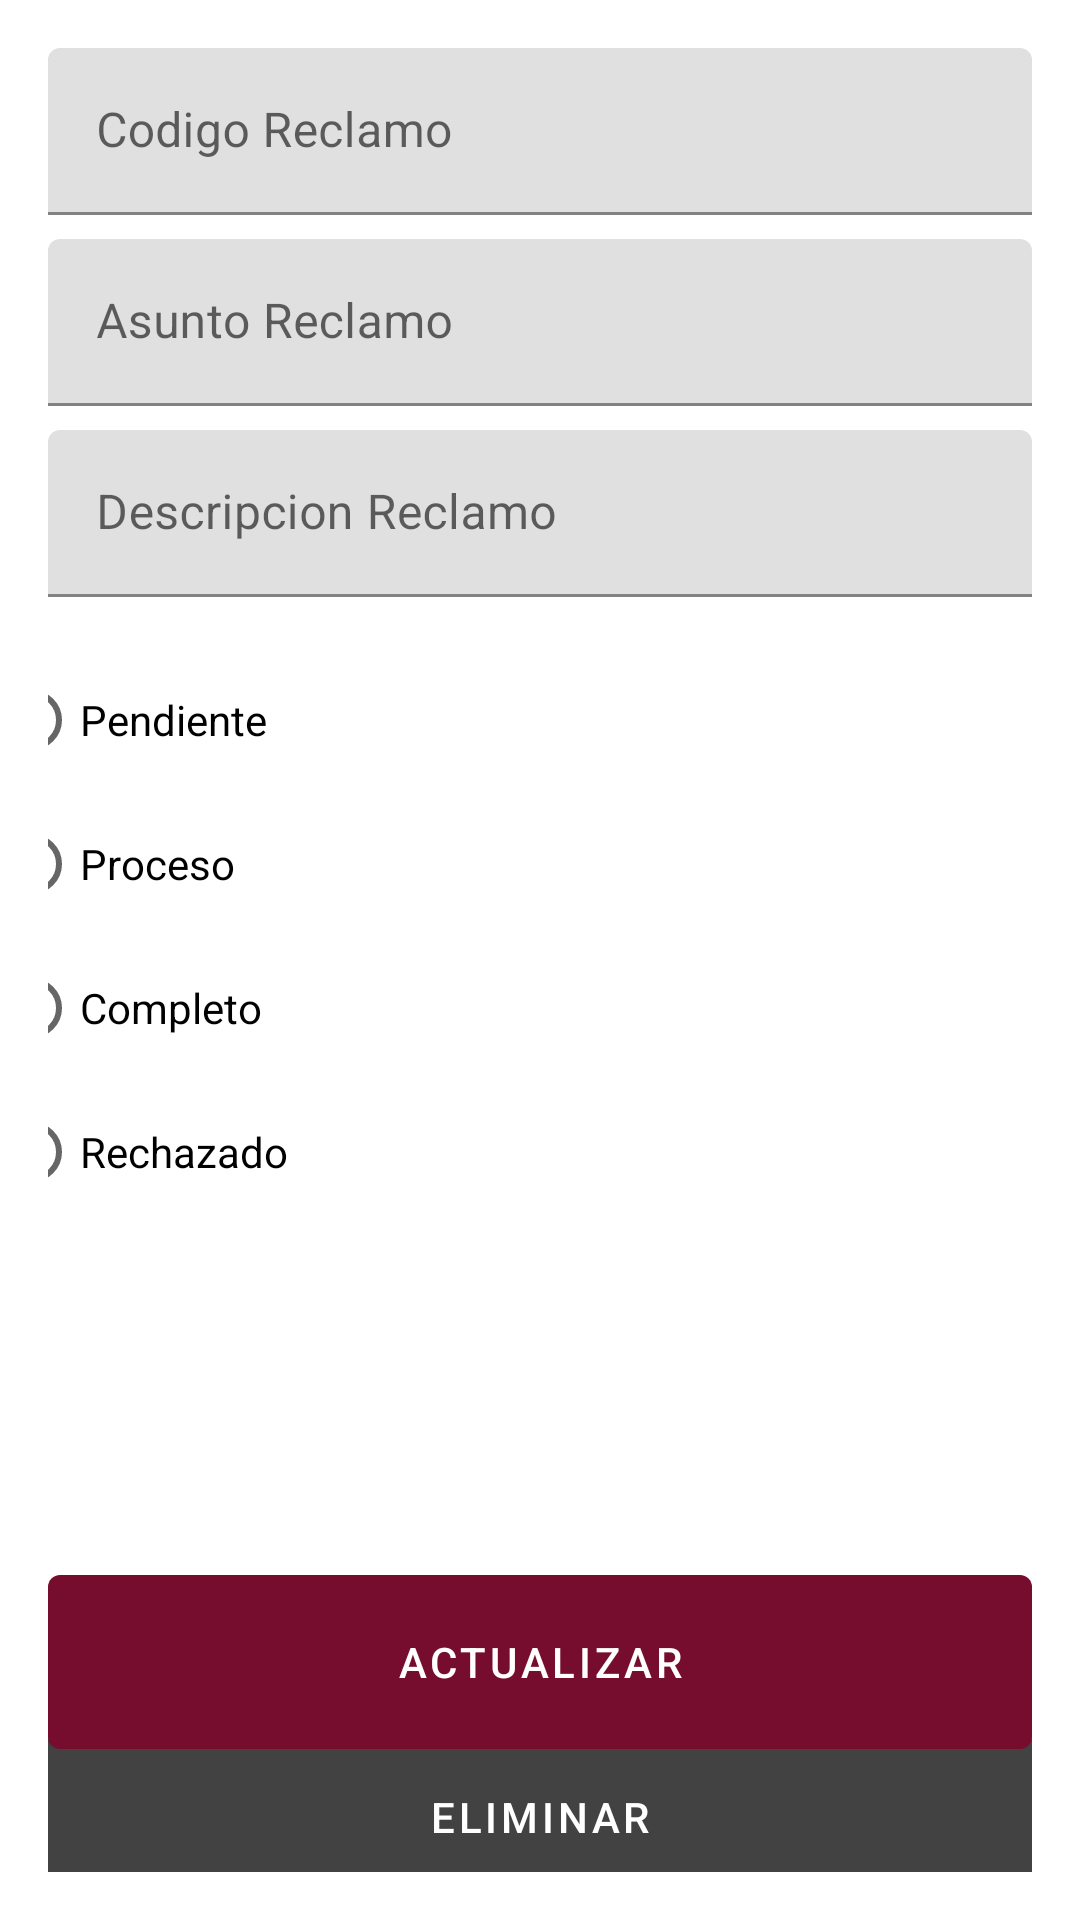

The Android layout XML behind this screen, and the referenced resources:
<!-- AndroidManifest.xml: application theme Theme.PC03AppMobil -->
<!-- res/layout/activity_detalle_reclamo.xml -->
<?xml version="1.0" encoding="utf-8"?>
<androidx.constraintlayout.widget.ConstraintLayout xmlns:android="http://schemas.android.com/apk/res/android"
    xmlns:app="http://schemas.android.com/apk/res-auto"
    xmlns:tools="http://schemas.android.com/tools"
    android:layout_width="match_parent"
    android:layout_height="match_parent"
    tools:context=".DetalleReclamo"
    android:padding="16dp">

    <com.google.android.material.textfield.TextInputLayout
        android:id="@+id/codigo"
        android:layout_width="match_parent"
        android:layout_height="wrap_content"
        android:hint="@string/hint_codigo"
        app:layout_constraintEnd_toEndOf="parent"
        app:layout_constraintStart_toStartOf="parent"
        app:layout_constraintTop_toTopOf="parent">

        <com.google.android.material.textfield.TextInputEditText
            android:layout_width="match_parent"
            android:layout_height="wrap_content" />
    </com.google.android.material.textfield.TextInputLayout>

    <com.google.android.material.textfield.TextInputLayout
        android:id="@+id/asunto"
        android:layout_width="match_parent"
        android:layout_height="wrap_content"
        android:layout_marginTop="8dp"
        android:hint="@string/hint_asunto"
        app:layout_constraintEnd_toEndOf="@+id/codigo"
        app:layout_constraintStart_toStartOf="@+id/codigo"
        app:layout_constraintTop_toBottomOf="@+id/codigo">

        <com.google.android.material.textfield.TextInputEditText
            android:layout_width="match_parent"
            android:layout_height="wrap_content" />

    </com.google.android.material.textfield.TextInputLayout>

    <com.google.android.material.textfield.TextInputLayout
        android:id="@+id/descripcion"
        android:layout_width="match_parent"
        android:layout_height="wrap_content"
        android:layout_marginTop="8dp"
        android:hint="@string/hint_descrip_reclamo"
        app:layout_constraintEnd_toEndOf="@+id/asunto"
        app:layout_constraintStart_toStartOf="@+id/asunto"
        app:layout_constraintTop_toBottomOf="@+id/asunto">

        <com.google.android.material.textfield.TextInputEditText
            android:layout_width="match_parent"
            android:layout_height="wrap_content" />

    </com.google.android.material.textfield.TextInputLayout>
    <LinearLayout
        android:layout_width="wrap_content"
        android:layout_height="wrap_content"
        android:layout_marginTop="200dp"
        android:layout_marginEnd="270dp"
        android:orientation="vertical"
        app:layout_constraintEnd_toEndOf="parent"
        app:layout_constraintStart_toStartOf="parent"
        app:layout_constraintTop_toTopOf="parent"
        tools:ignore="MissingConstraints">

        <RadioGroup
            android:id="@+id/radioGroup"
            android:layout_width="match_parent"
            android:layout_height="wrap_content">

            <RadioButton
                android:id="@+id/radioButtonPendiente"
                android:layout_width="wrap_content"
                android:layout_height="wrap_content"
                android:text="Pendiente" />

            <RadioButton
                android:id="@+id/radioButtonProceso"
                android:layout_width="wrap_content"
                android:layout_height="wrap_content"
                android:text="Proceso" />

            <RadioButton
                android:id="@+id/radioButtonCompleto"
                android:layout_width="wrap_content"
                android:layout_height="wrap_content"
                android:text="Completo" />

            <RadioButton
                android:id="@+id/radioButtonRechazado"
                android:layout_width="wrap_content"
                android:layout_height="wrap_content"
                android:text="Rechazado" />

        </RadioGroup>

    </LinearLayout>

    <com.google.android.material.button.MaterialButton
        android:id="@+id/detalleBtnEliminarLibro"
        android:layout_width="match_parent"
        android:layout_height="70dp"
        android:layout_marginTop="8dp"
        android:backgroundTint="@color/cardview_dark_background"
        android:text="@string/btn_delete_libro"
        app:icon="@drawable/ic_delete"
        app:layout_constraintBottom_toBottomOf="parent"
        app:layout_constraintEnd_toEndOf="@+id/detalleBtnUpdate"
        app:layout_constraintHorizontal_bias="0.0"
        app:layout_constraintStart_toStartOf="@+id/detalleBtnUpdate"
        app:layout_constraintTop_toBottomOf="@+id/detalleBtnUpdate"
        app:layout_constraintVertical_bias="0.619" />

    <com.google.android.material.button.MaterialButton
        android:id="@+id/detalleBtnUpdate"
        android:layout_width="match_parent"
        android:layout_height="70dp"
        android:layout_marginTop="320dp"
        android:text="@string/btn_apdate_libro"
        app:icon="@drawable/ic_check_circle"
        app:layout_constraintEnd_toEndOf="@+id/descripcion"
        app:layout_constraintHorizontal_bias="0.0"
        app:layout_constraintStart_toStartOf="@+id/descripcion"
        app:layout_constraintTop_toBottomOf="@+id/descripcion" />


</androidx.constraintlayout.widget.ConstraintLayout>
<!-- resources referenced by this layout -->
<resources>
  <string name="btn_apdate_libro">Actualizar</string>
  <string name="btn_delete_libro">Eliminar</string>
  <string name="hint_asunto">Asunto Reclamo</string>
  <string name="hint_codigo">Codigo Reclamo</string>
  <string name="hint_descrip_reclamo">Descripcion Reclamo</string>
  <style name="Theme.PC03AppMobil" parent="Theme.MaterialComponents.DayNight.DarkActionBar">
          
          <item name="colorPrimary">@color/purple_500</item>
          <item name="colorPrimaryVariant">@color/purple_700</item>
          <item name="colorOnPrimary">@color/white</item>
          
          <item name="colorSecondary">@color/teal_200</item>
          <item name="colorSecondaryVariant">@color/teal_700</item>
          <item name="colorOnSecondary">@color/black</item>
          
          <item name="android:statusBarColor">?attr/colorPrimaryVariant</item>
          
      </style>
  <color name="purple_500">#760D2F</color>
  <color name="purple_700">#760D2F</color>
  <color name="white">#FFFFFFFF</color>
  <color name="teal_200">#FF03DAC5</color>
  <color name="teal_700">#FF018786</color>
  <color name="black">#FF000000</color>
</resources>
